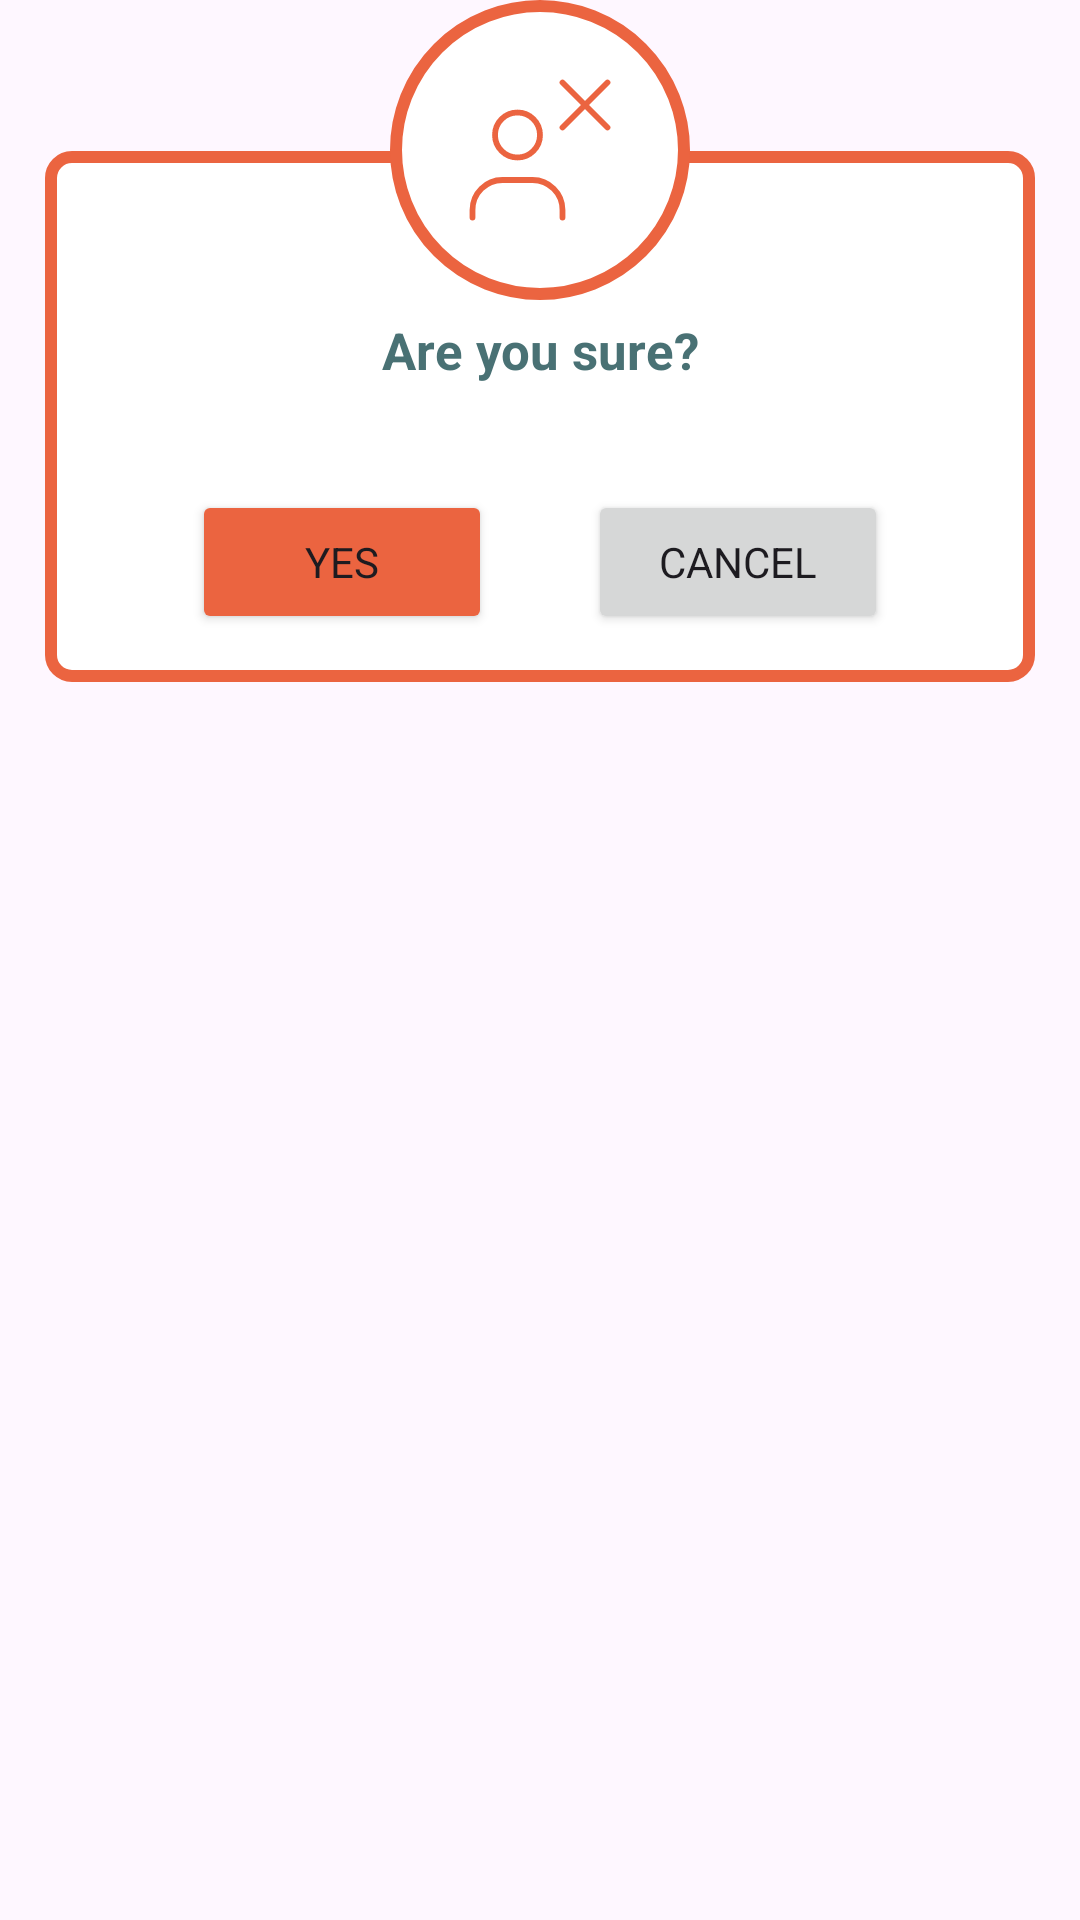

This screen was rendered from an Android layout file. Write that file and the resources it references.
<!-- AndroidManifest.xml: application theme Theme.HomeCompass -->
<!-- res/layout/custom_dialog.xml -->
<?xml version="1.0" encoding="utf-8"?>
<androidx.constraintlayout.widget.ConstraintLayout xmlns:android="http://schemas.android.com/apk/res/android"
    xmlns:app="http://schemas.android.com/apk/res-auto"
    xmlns:tools="http://schemas.android.com/tools"
    android:layout_width="wrap_content"
    android:layout_height="wrap_content">

    <androidx.constraintlayout.widget.ConstraintLayout
        android:id="@+id/linearLayout2"
        android:layout_width="330dp"
        android:layout_height="177dp"
        android:layout_marginTop="-50dp"
        android:orientation="vertical"
        android:gravity="center"
        android:background="@drawable/dialog_border"
        app:layout_constraintEnd_toEndOf="parent"
        app:layout_constraintStart_toStartOf="parent"
        app:layout_constraintTop_toBottomOf="@+id/linearLayout">

        <androidx.constraintlayout.widget.Guideline
            android:id="@+id/guideline4"
            android:layout_width="wrap_content"
            android:layout_height="wrap_content"
            android:orientation="vertical"
            app:layout_constraintGuide_percent="0.5" />

        <TextView
            android:layout_width="wrap_content"
            android:layout_height="wrap_content"
            android:layout_marginTop="55dp"
            android:text="@string/are_you_sure"
            android:textColor="@color/olive_teal"
            android:textSize="17sp"
            android:textStyle="bold"
            app:layout_constraintEnd_toEndOf="parent"
            app:layout_constraintStart_toStartOf="parent"
            app:layout_constraintTop_toTopOf="parent" />

        <Button
            android:id="@+id/btn_cancel_dialog"
            android:layout_width="100dp"
            android:layout_height="wrap_content"
            android:layout_marginStart="16dp"
            android:layout_marginBottom="16dp"
            android:text="@string/cancel"
            app:cornerRadius="4dp"
            app:layout_constraintBottom_toBottomOf="parent"
            app:layout_constraintStart_toStartOf="@+id/guideline4" />

        <Button
            android:id="@+id/btn_yes_dialog"
            android:layout_width="100dp"
            android:layout_height="wrap_content"
            android:layout_marginEnd="16dp"
            android:layout_marginBottom="16dp"
            android:text="@string/yes"
            android:backgroundTint="@color/medium_orange"
            app:cornerRadius="4dp"
            app:layout_constraintBottom_toBottomOf="parent"
            app:layout_constraintEnd_toStartOf="@+id/guideline4" />

    </androidx.constraintlayout.widget.ConstraintLayout>

    <LinearLayout
        android:id="@+id/linearLayout"
        android:layout_width="100dp"
        android:layout_height="100dp"
        android:background="@drawable/dialog_img_border"
        app:cardCornerRadius="50dp"
        app:layout_constraintEnd_toEndOf="@+id/linearLayout2"
        app:layout_constraintStart_toStartOf="@+id/linearLayout2"
        app:layout_constraintTop_toTopOf="parent">

        <ImageView
            android:id="@+id/img_dialog"
            android:layout_width="match_parent"
            android:layout_height="match_parent"
            android:layout_margin="20dp"
            android:src="@drawable/ic_delete_account" />
    </LinearLayout>

</androidx.constraintlayout.widget.ConstraintLayout>
<!-- resources referenced by this layout -->
<resources>
  <color name="medium_orange">#EB6440</color>
  <color name="olive_teal">#497174</color>
  <!-- drawable dialog_border (drawable) -->
  <?xml version="1.0" encoding="utf-8"?>
  <shape xmlns:android="http://schemas.android.com/apk/res/android"
      android:shape="rectangle">
  
      <solid android:color="@color/white"/>
      <corners android:radius="7dp"/>
      <stroke android:width="4dp"
          android:color="@color/medium_orange"/>
  </shape>
  <!-- drawable dialog_img_border (drawable) -->
  <?xml version="1.0" encoding="utf-8"?>
  <shape xmlns:android="http://schemas.android.com/apk/res/android"
      android:shape="oval">
  
      <solid android:color="@color/white"/>
      <corners android:radius="50dp"/>
      <stroke android:width="4dp"
          android:color="@color/medium_orange"/>
  </shape>
  <!-- drawable ic_delete_account (drawable) -->
  <vector xmlns:android="http://schemas.android.com/apk/res/android"
      android:width="62dp"
      android:height="62dp"
      android:autoMirrored="true"
      android:viewportWidth="62"
      android:viewportHeight="62">
      <path
          android:fillColor="#00000000"
          android:pathData="M7.75,54.25V51.667C7.75,45.96 12.376,41.333 18.083,41.333H28.417C34.124,41.333 38.75,45.96 38.75,51.667V54.25"
          android:strokeWidth="2"
          android:strokeColor="#EB6440"
          android:strokeLineCap="round" />
      <path
          android:fillColor="#00000000"
          android:pathData="M23.25,33.583C18.97,33.583 15.5,30.114 15.5,25.833C15.5,21.553 18.97,18.083 23.25,18.083C27.53,18.083 31,21.553 31,25.833C31,30.114 27.53,33.583 23.25,33.583Z"
          android:strokeWidth="2"
          android:strokeColor="#EB6440"
          android:strokeLineCap="round" />
      <path
          android:fillColor="#00000000"
          android:pathData="M38.75,7.75L54.25,23.25"
          android:strokeWidth="2"
          android:strokeColor="#EB6440"
          android:strokeLineCap="round" />
      <path
          android:fillColor="#00000000"
          android:pathData="M54.25,7.75L38.75,23.25"
          android:strokeWidth="2"
          android:strokeColor="#EB6440"
          android:strokeLineCap="round" />
  </vector>
  <string name="are_you_sure">Are you sure?</string>
  <string name="cancel">Cancel</string>
  <string name="yes">Yes</string>
  <style name="Theme.HomeCompass" parent="Base.Theme.HomeCompass" />
  <color name="white">#FFFFFFFF</color>
  <style name="Base.Theme.HomeCompass" parent="Theme.Material3.Light.NoActionBar">
          
          <item name="colorPrimary">@color/olive_teal</item>
  
          <item name="fontFamily">@font/inter_medium</item>
  
          <item name="toolbarStyle">@style/CustomToolbar</item>
      </style>
  <style name="CustomToolbar" parent="Widget.AppCompat.Toolbar">
          <item name="android:background">@color/white</item>
          <item name="android:elevation">30dp</item>
      </style>
</resources>
